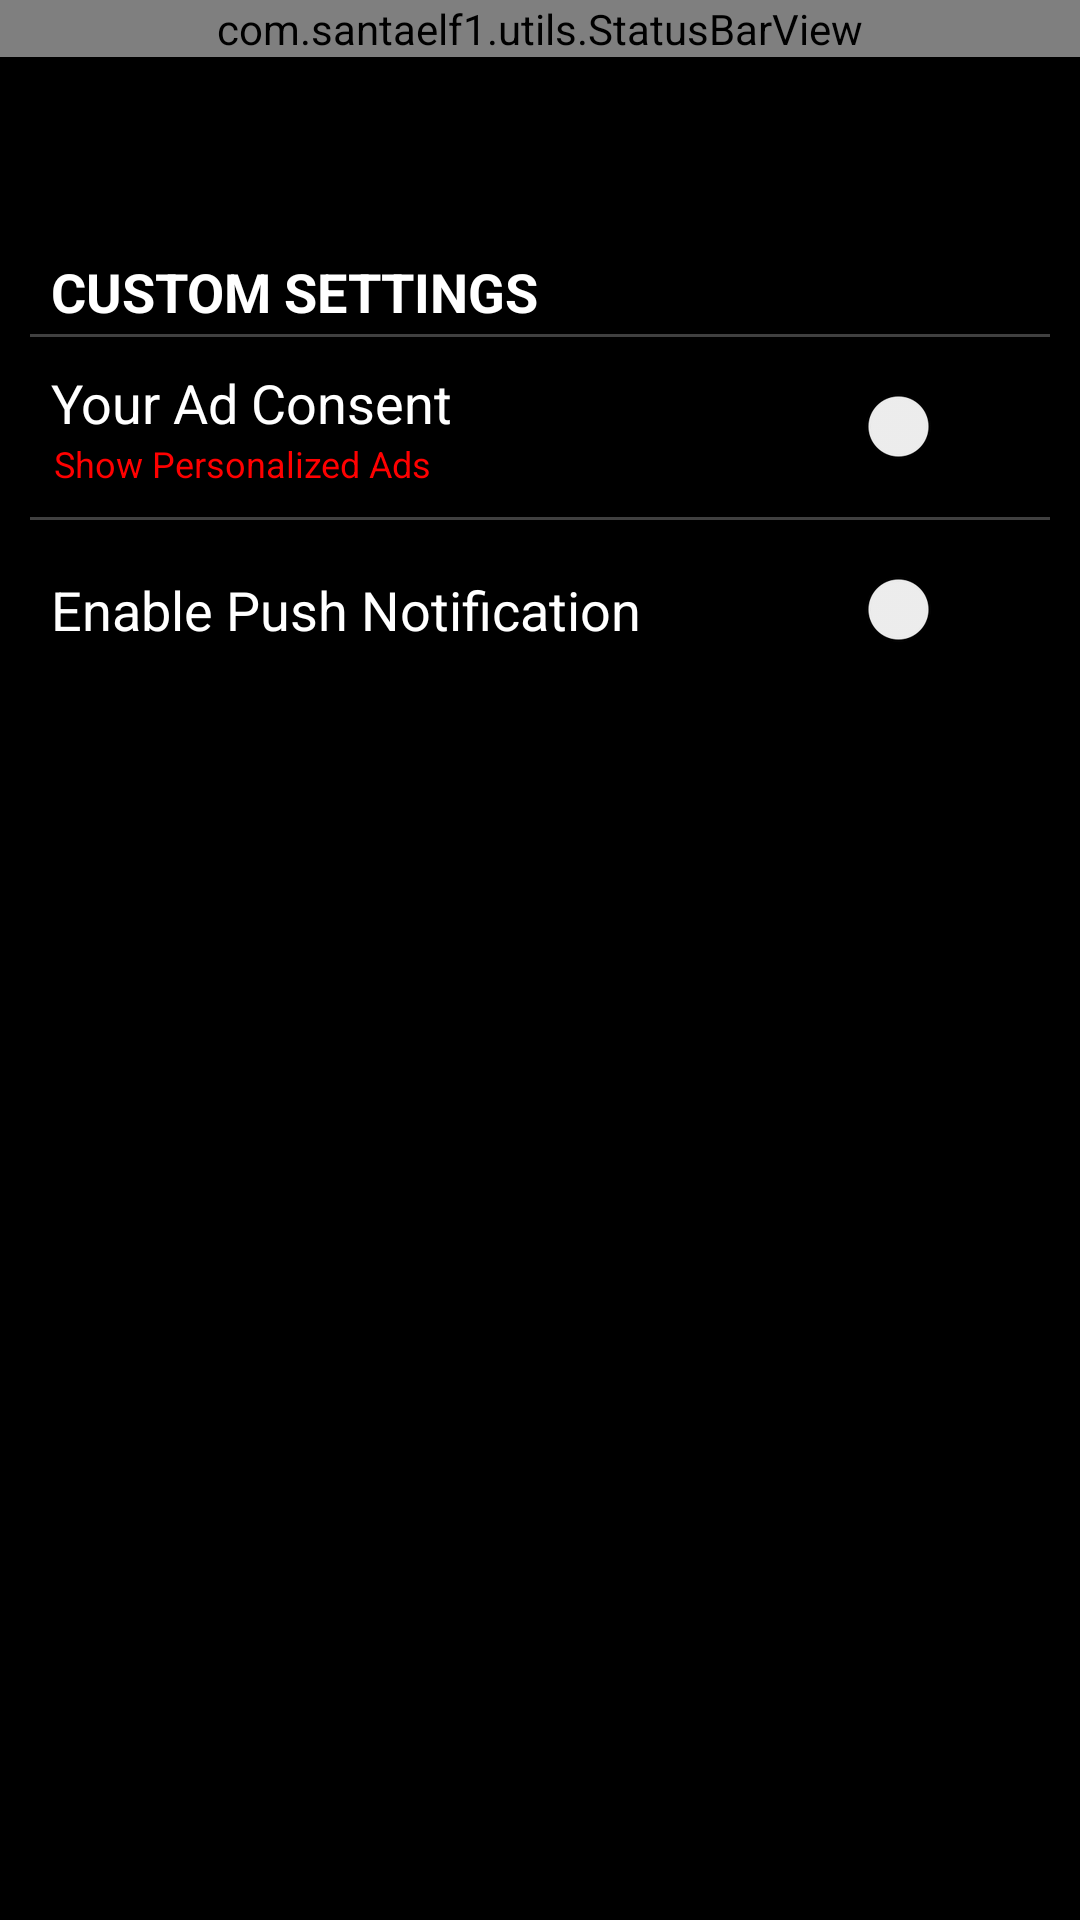

Android layout source for this screen:
<!-- AndroidManifest.xml: application theme AppTheme -->
<!-- res/layout/activity_setting.xml -->
<?xml version="1.0" encoding="utf-8"?>
<LinearLayout xmlns:android="http://schemas.android.com/apk/res/android"
    xmlns:app="http://schemas.android.com/apk/res-auto"
    android:layout_width="match_parent"
    android:layout_height="match_parent"
    android:background="@color/black"
    android:orientation="vertical">

    <com.santaelf1.utils.StatusBarView
        android:id="@+id/statusBar"
        android:layout_width="match_parent"
        android:layout_height="wrap_content"
        android:background="@drawable/bg_gradient_toolbar" />

    <android.support.v7.widget.Toolbar
        android:id="@+id/toolbar_setting"
        android:layout_width="match_parent"
        android:layout_height="?attr/actionBarSize"
        android:background="@drawable/bg_gradient_toolbar"
        android:theme="@style/AppTheme.AppBarOverlay"
        app:popupTheme="@style/ThemeOverlay.AppCompat.Light" />

    <ScrollView
        android:id="@+id/scrollview"
        android:layout_width="match_parent"
        android:layout_height="match_parent">

        <LinearLayout
            android:layout_width="match_parent"
            android:layout_height="wrap_content"
            android:layout_marginLeft="10dp"
            android:layout_marginRight="10dp"
            android:orientation="vertical">

            <TextView
                android:id="@+id/textView3"
                android:layout_width="wrap_content"
                android:layout_height="wrap_content"
                android:layout_marginBottom="2dp"
                android:layout_marginLeft="7dp"
                android:layout_marginStart="7dp"
                android:layout_marginTop="10dp"
                android:text="@string/custom_settings"
                android:textAppearance="?android:attr/textAppearanceMedium"
                android:textStyle="bold"
                android:textColor="@color/white"/>

            <View
                android:layout_width="match_parent"
                android:layout_height="1dp"
                android:background="#40ffffff" />

            <LinearLayout
                android:id="@+id/ll_consent"
                android:layout_width="match_parent"
                android:layout_height="60dp"
                android:background="?attr/selectableItemBackground"
                android:gravity="center_vertical"
                android:orientation="horizontal">

                <LinearLayout
                    android:layout_width="0dp"
                    android:layout_height="wrap_content"
                    android:layout_weight="1"
                    android:orientation="vertical">

                    <TextView
                        android:id="@+id/textView7"
                        android:layout_width="wrap_content"
                        android:layout_height="wrap_content"
                        android:layout_marginLeft="7dp"
                        android:layout_marginStart="7dp"
                        android:text="@string/your_ad_consent"
                        android:textAppearance="?android:attr/textAppearanceMedium"
                        android:textColor="@color/white" />

                    <TextView
                        android:id="@+id/tv_show_personalized"
                        android:layout_width="wrap_content"
                        android:layout_height="wrap_content"
                        android:layout_marginLeft="8dp"
                        android:layout_marginStart="8dp"
                        android:text="@string/show_personalized_ad"
                        android:textColor="@color/red"
                        android:textAppearance="?android:attr/textAppearanceMedium"
                        android:textSize="12sp" />

                </LinearLayout>

                <Switch
                    android:id="@+id/switch_consent"
                    android:layout_width="wrap_content"
                    android:layout_height="wrap_content"
                    android:layout_marginEnd="10dp"
                    android:layout_marginRight="10dp" />

            </LinearLayout>


            <View
                android:layout_width="match_parent"
                android:layout_height="1dp"
                android:background="#40ffffff" />

            <LinearLayout
                android:id="@+id/llvibrate"
                android:layout_width="match_parent"
                android:layout_height="60dp"
                android:background="?attr/selectableItemBackground"
                android:gravity="center_vertical"
                android:orientation="horizontal">

                <TextView
                    android:id="@+id/textView6"
                    android:layout_width="0dp"
                    android:layout_height="wrap_content"
                    android:layout_marginLeft="7dp"
                    android:layout_marginStart="7dp"
                    android:layout_weight="1"
                    android:text="@string/enable_push_noti"
                    android:textColor="@color/white"
                    android:textAppearance="?android:attr/textAppearanceMedium" />

                <Switch
                    android:id="@+id/switch_noti"
                    android:layout_width="wrap_content"
                    android:layout_height="wrap_content"
                    android:layout_marginEnd="10dp"
                    android:layout_marginRight="10dp" />

            </LinearLayout>

        </LinearLayout>

    </ScrollView>

</LinearLayout>
<!-- resources referenced by this layout -->
<resources>
  <color name="black">#000000</color>
  <color name="red">#ff0000</color>
  <color name="white">#ffffff</color>
  <string name="custom_settings">CUSTOM SETTINGS</string>
  <string name="enable_push_noti">Enable Push Notification</string>
  <string name="show_personalized_ad">Show Personalized Ads</string>
  <string name="your_ad_consent">Your Ad Consent</string>
  <style name="AppTheme.AppBarOverlay" parent="ThemeOverlay.AppCompat.Dark.ActionBar" />
  <style name="AppTheme" parent="Theme.AppCompat.Light.NoActionBar">
          
          <item name="colorPrimary">@color/colorPrimary</item>
          <item name="colorPrimaryDark">@color/colorPrimaryDark</item>
          <item name="colorAccent">@color/colorAccent</item>
      </style>
  <color name="colorPrimary">#3F51B5</color>
  <color name="colorPrimaryDark">#303F9F</color>
  <color name="colorAccent">#FF4081</color>
</resources>
